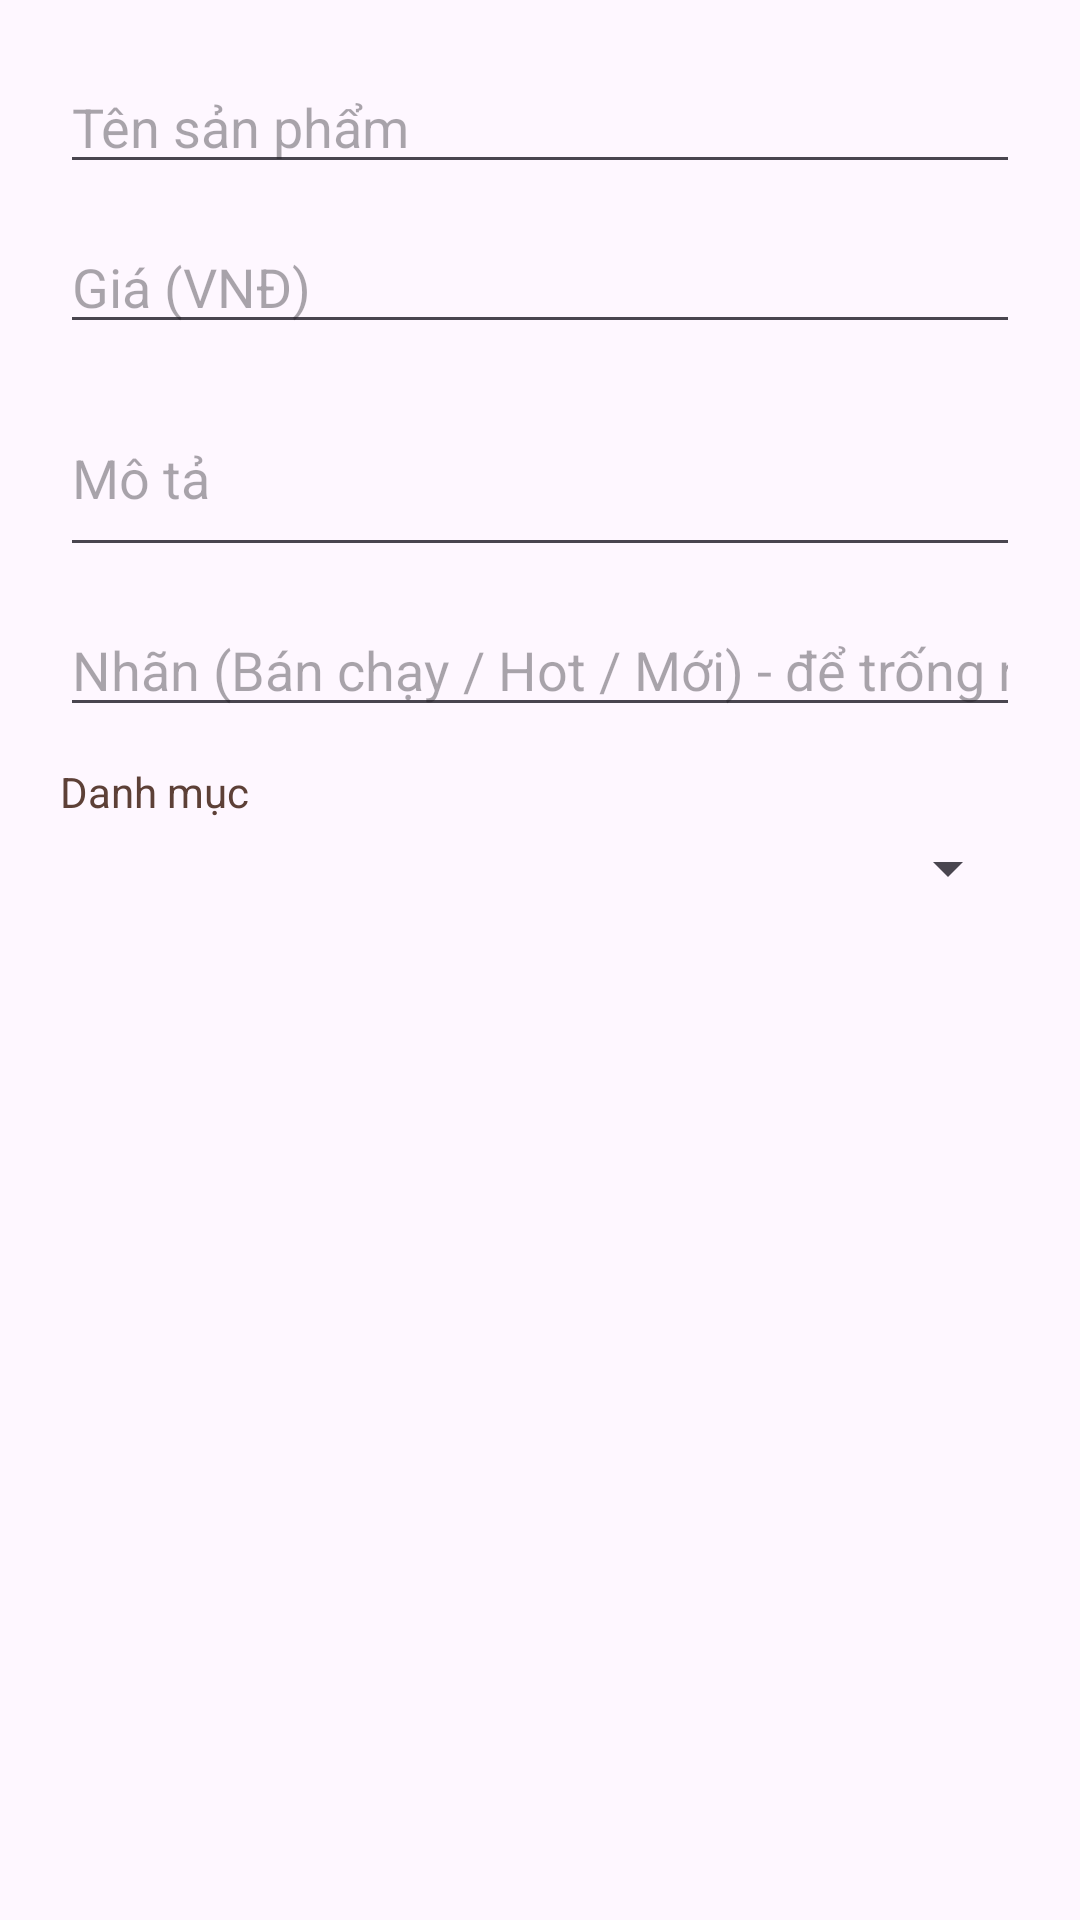

Layout XML and referenced resources for this Android screen:
<!-- AndroidManifest.xml: application theme Theme.FoodOrdering -->
<!-- res/layout/dialog_product_form.xml -->
<?xml version="1.0" encoding="utf-8"?>
<LinearLayout xmlns:android="http://schemas.android.com/apk/res/android"
    android:layout_width="match_parent"
    android:layout_height="wrap_content"
    android:orientation="vertical"
    android:padding="20dp">

    <EditText
        android:id="@+id/edtName"
        android:layout_width="match_parent"
        android:layout_height="wrap_content"
        android:hint="Tên sản phẩm"
        android:inputType="text"
        android:layout_marginBottom="12dp" />

    <EditText
        android:id="@+id/edtPrice"
        android:layout_width="match_parent"
        android:layout_height="wrap_content"
        android:hint="Giá (VNĐ)"
        android:inputType="numberDecimal"
        android:layout_marginBottom="12dp" />

    <EditText
        android:id="@+id/edtDesc"
        android:layout_width="match_parent"
        android:layout_height="wrap_content"
        android:hint="Mô tả"
        android:inputType="textMultiLine"
        android:minLines="2"
        android:layout_marginBottom="12dp" />

    <EditText
        android:id="@+id/edtLabel"
        android:layout_width="match_parent"
        android:layout_height="wrap_content"
        android:hint="Nhãn (Bán chạy / Hot / Mới) - để trống nếu không có"
        android:inputType="text"
        android:layout_marginBottom="12dp" />

    <TextView
        android:layout_width="match_parent"
        android:layout_height="wrap_content"
        android:text="Danh mục"
        android:textSize="14sp"
        android:textColor="#5D4037"
        android:layout_marginBottom="4dp" />

    <Spinner
        android:id="@+id/spinnerCategory"
        android:layout_width="match_parent"
        android:layout_height="wrap_content" />
</LinearLayout>
<!-- resources referenced by this layout -->
<resources>
  <style name="Theme.FoodOrdering" parent="Base.Theme.FoodOrdering" />
  <style name="Base.Theme.FoodOrdering" parent="Theme.Material3.DayNight.NoActionBar">
          
          
      </style>
</resources>
